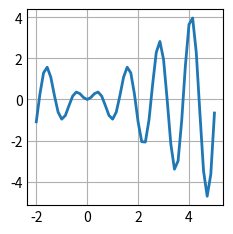

Generate this figure with matplotlib:
import matplotlib.pyplot as plt
import numpy as np

plt.style.use('_mpl-gallery')
x = np.linspace(-2, 5)
y = (x) * np.sin(5*x)
fig, ax = plt.subplots()
ax.plot(x, y, linewidth=2)
plt.show()